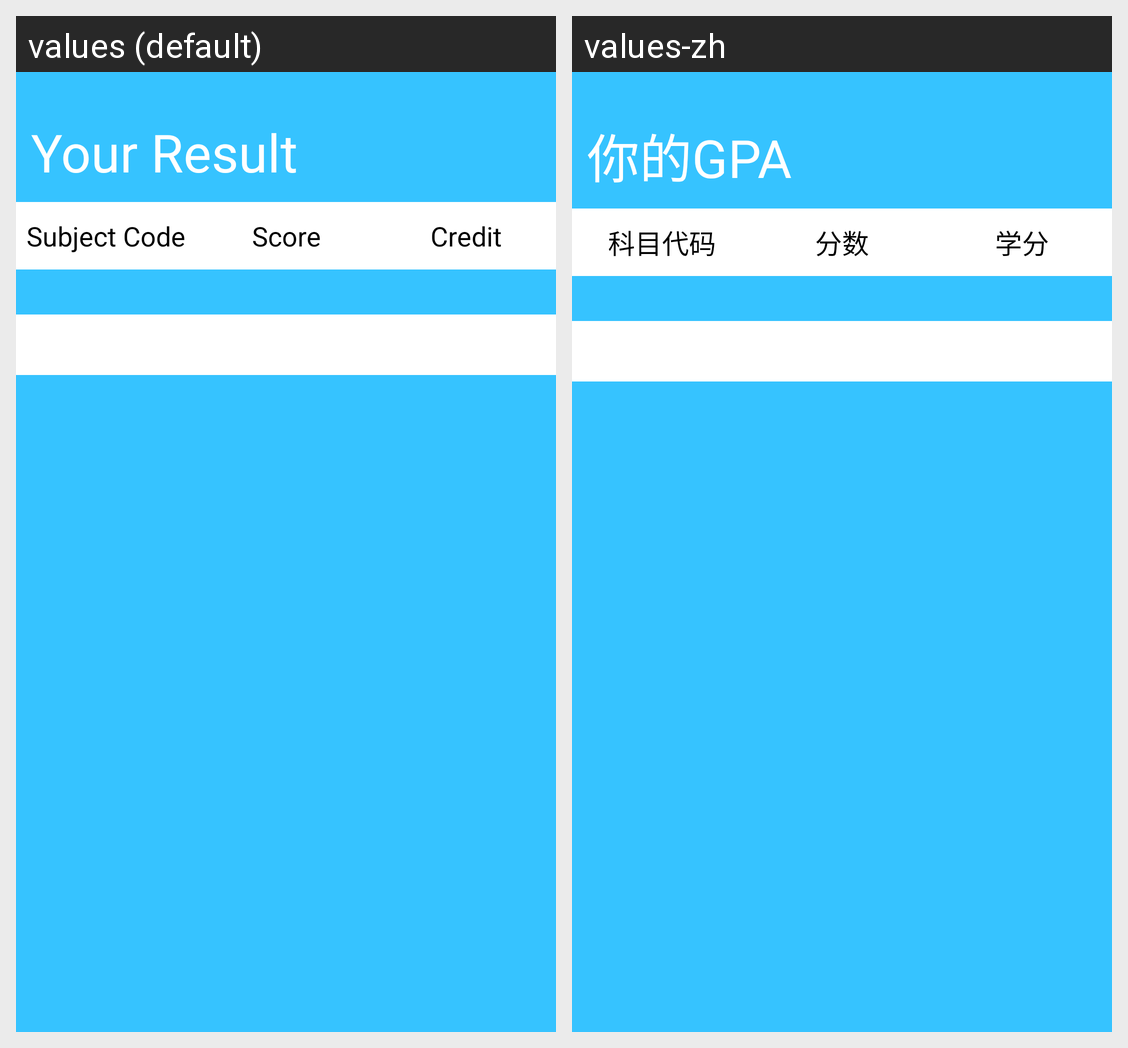

For this localized Android screen grid, give each drawn string resource with its value in every locale shown.
Android screen res/layout/activity_result.xml rendered under 2 locales, left to right: values (default), values-zh. Device: Nexus 5 (rendered at 1080×1920; each locale shown at half size, 540×960, under a caption strip naming it); theme AppTheme.NoActionBar_Bot.
Strings drawn on this screen, with the default value and each locale's value (text and hints the layout hard-codes, and strings that could not be matched under every locale, appear in the picture but are not listed):

result_page
  values: Your Result
  values-zh: 你的GPA

Subject
  values: Subject Code
  values-zh: 科目代码

score
  values: Score
  values-zh: 分数

credit
  values: Credit
  values-zh: 学分
